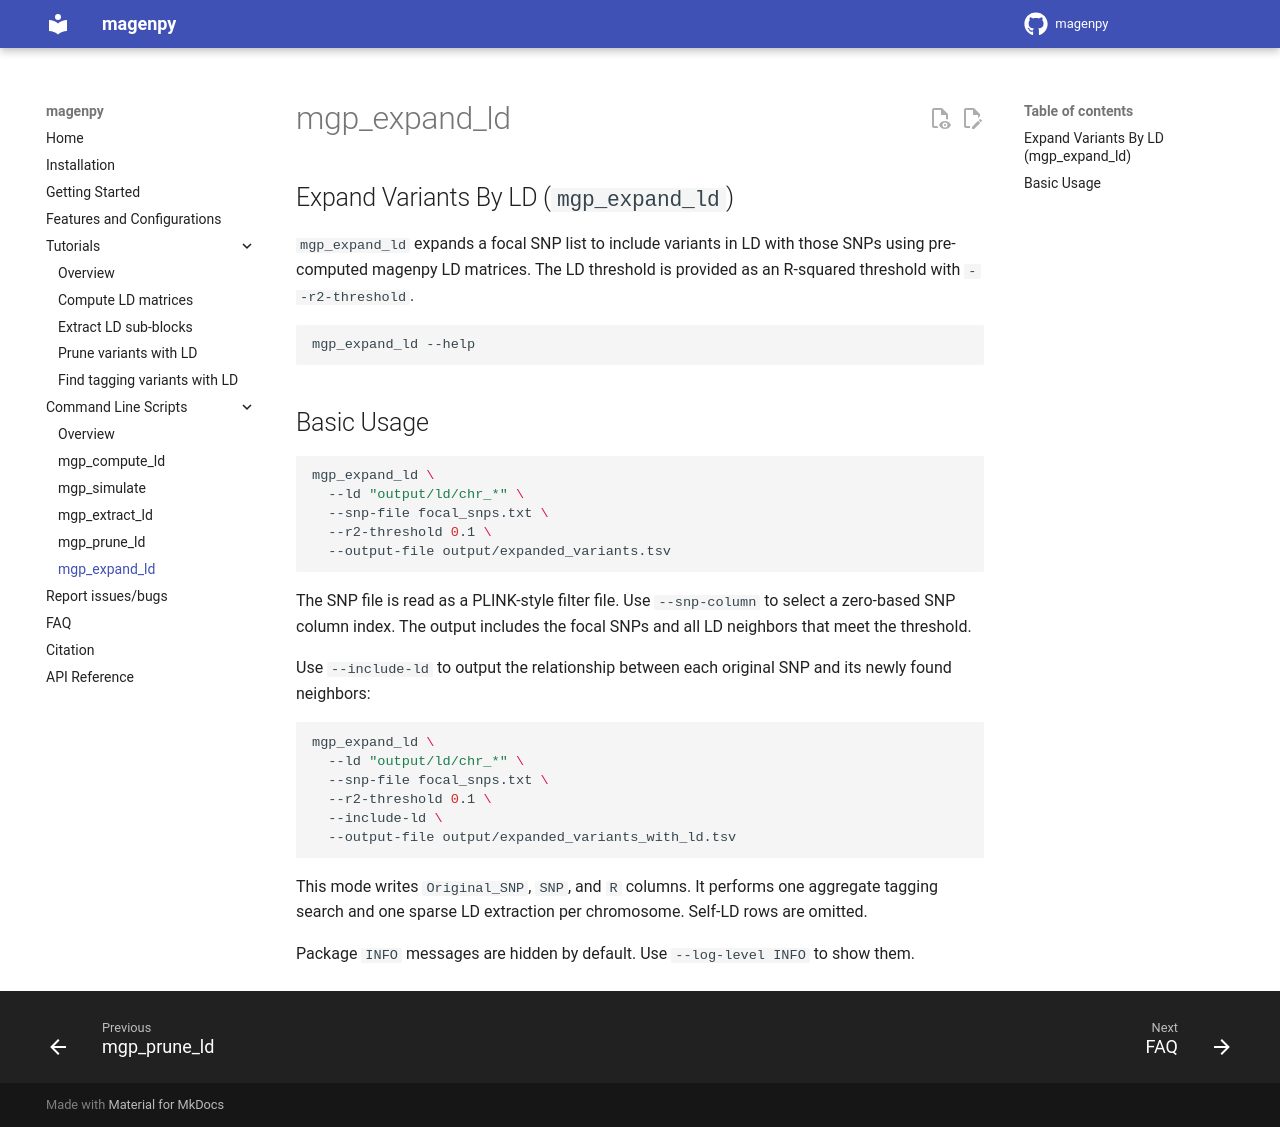

repository: shz9/magenpy · page: commandline/mgp_expand_ld/index.html · generator: mkdocs

Expand Variants By LD (`mgp_expand_ld`)
---

`mgp_expand_ld` expands a focal SNP list to include variants in LD with those SNPs
using pre-computed magenpy LD matrices. The LD threshold is provided as an R-squared
threshold with `--r2-threshold`.

```bash
mgp_expand_ld --help
```

## Basic Usage

```bash
mgp_expand_ld \
  --ld "output/ld/chr_*" \
  --snp-file focal_snps.txt \
  --r2-threshold 0.1 \
  --output-file output/expanded_variants.tsv
```

The SNP file is read as a PLINK-style filter file. Use `--snp-column` to select a
zero-based SNP column index. The output includes the focal SNPs and all LD neighbors
that meet the threshold.

Use `--include-ld` to output the relationship between each original SNP and its
newly found neighbors:

```bash
mgp_expand_ld \
  --ld "output/ld/chr_*" \
  --snp-file focal_snps.txt \
  --r2-threshold 0.1 \
  --include-ld \
  --output-file output/expanded_variants_with_ld.tsv
```

This mode writes `Original_SNP`, `SNP`, and `R` columns. It performs one aggregate
tagging search and one sparse LD extraction per chromosome. Self-LD rows are omitted.

Package `INFO` messages are hidden by default. Use `--log-level INFO` to show them.
